Photos from the image-classification dataset "LAMIACEAE-DATASET" in the GitHub repository jow9wachirawit/LamiaceaeClassify. Its 3 classes are: hairy basil, sweet basil, thai basil.

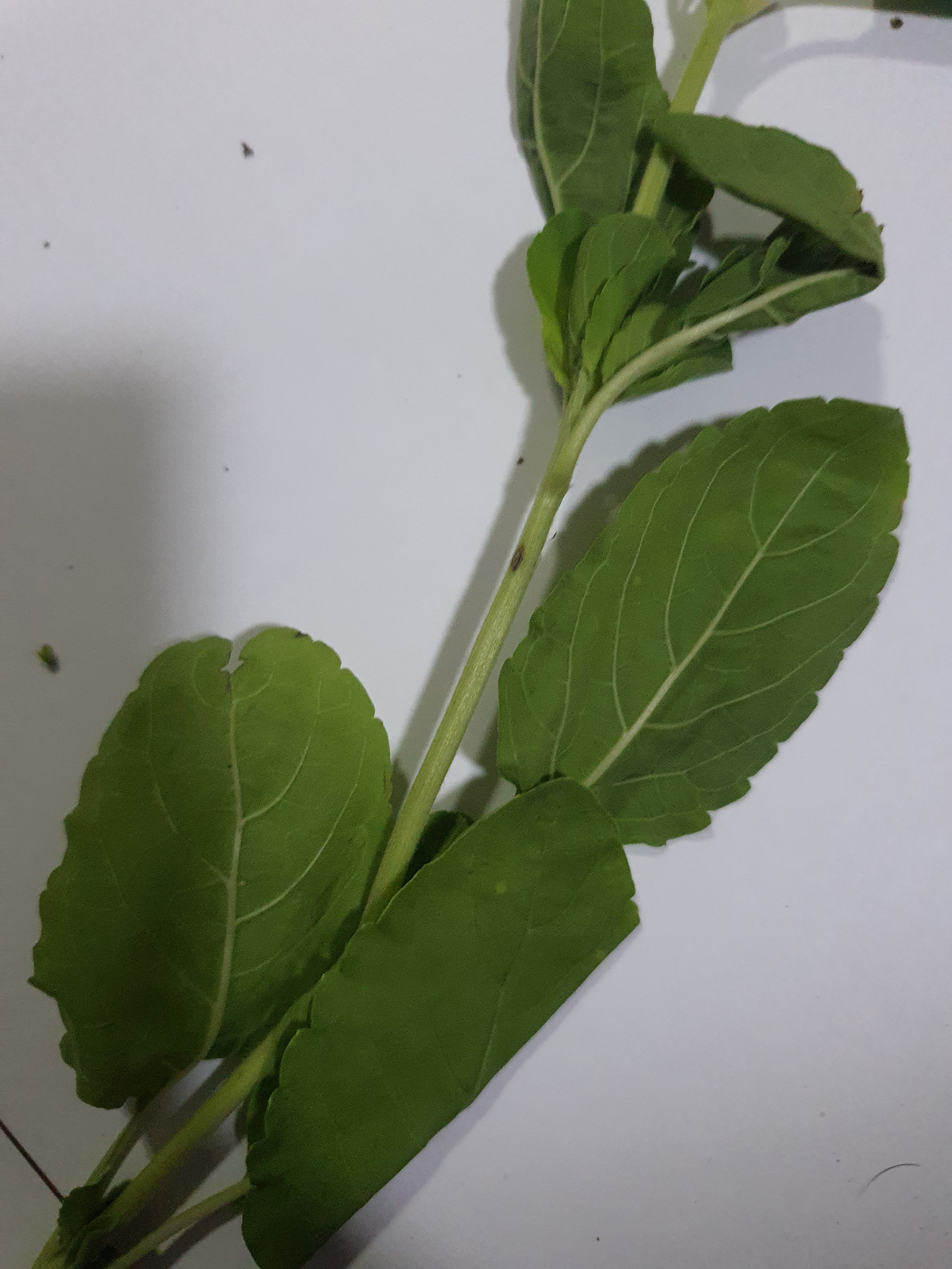
Label: sweet basil

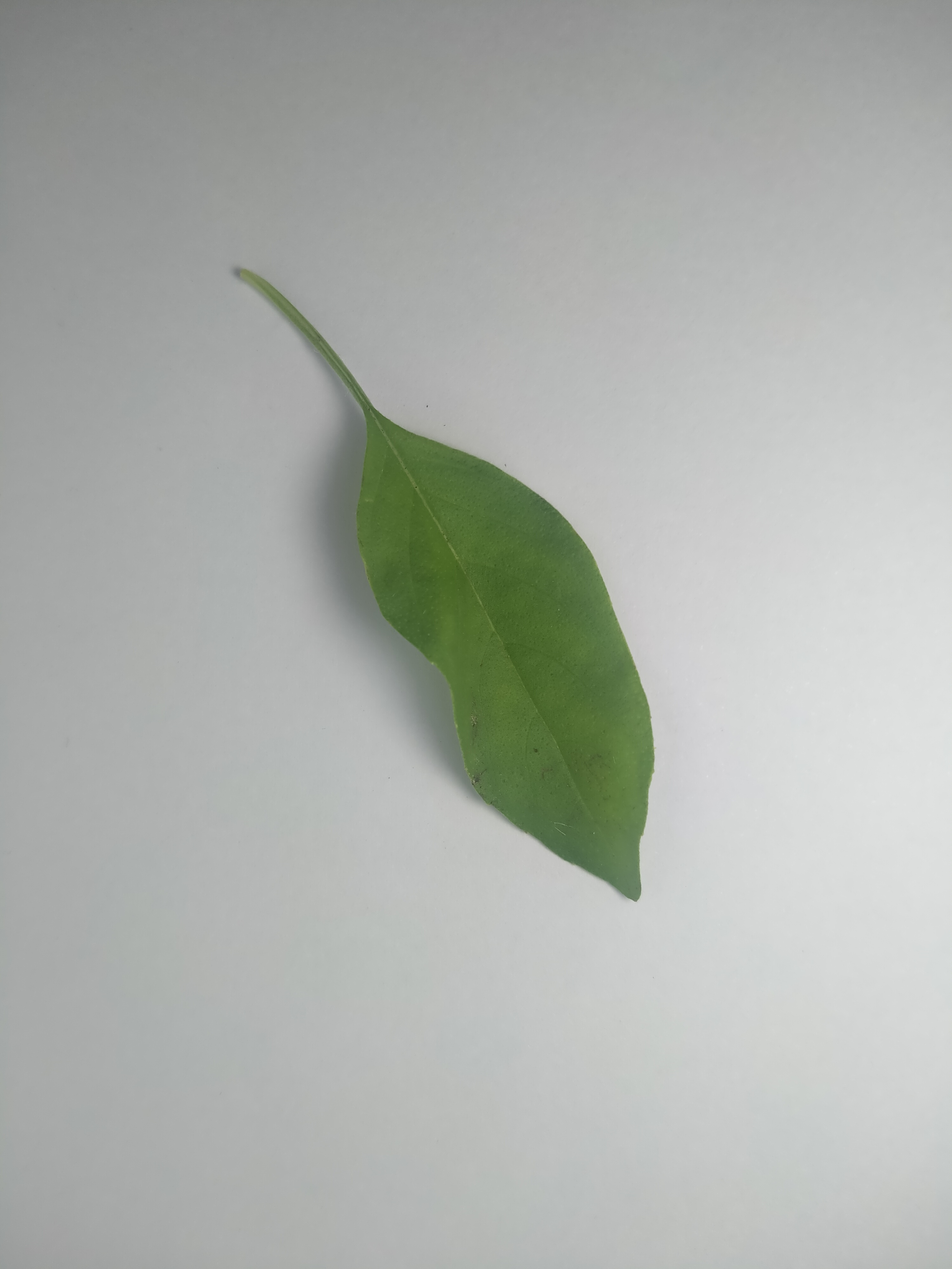
Label: hairy basil

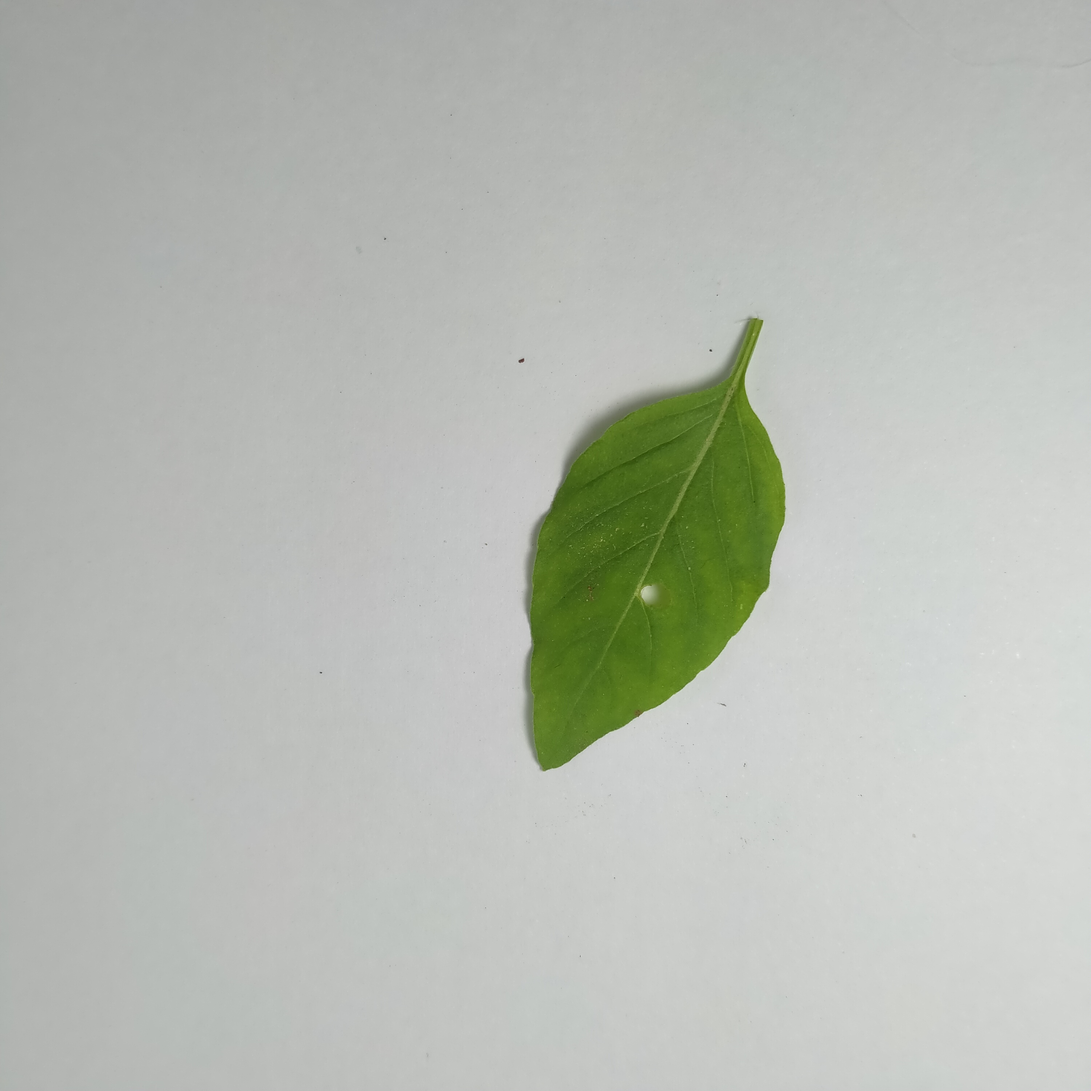
Label: hairy basil

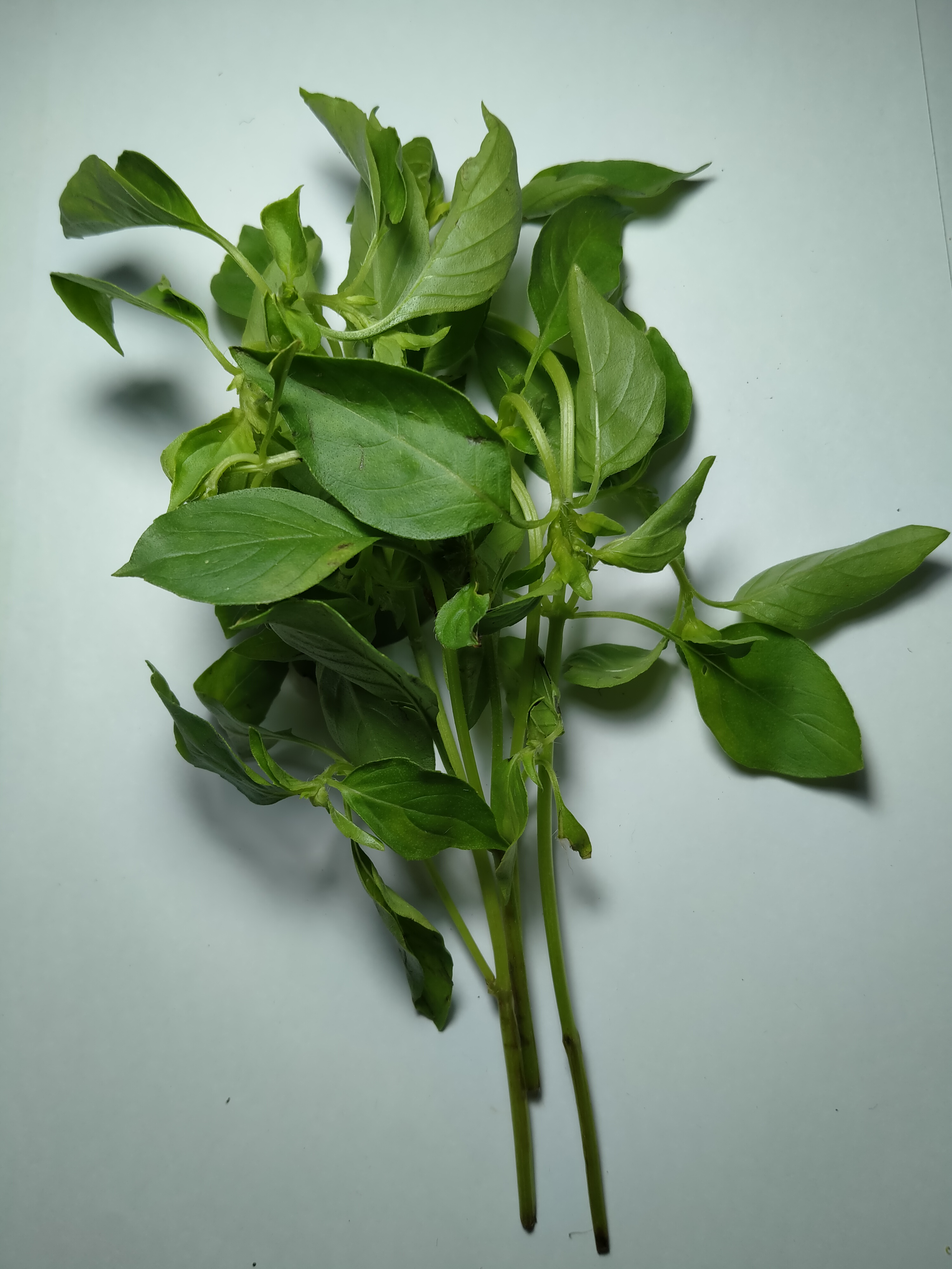
Label: hairy basil

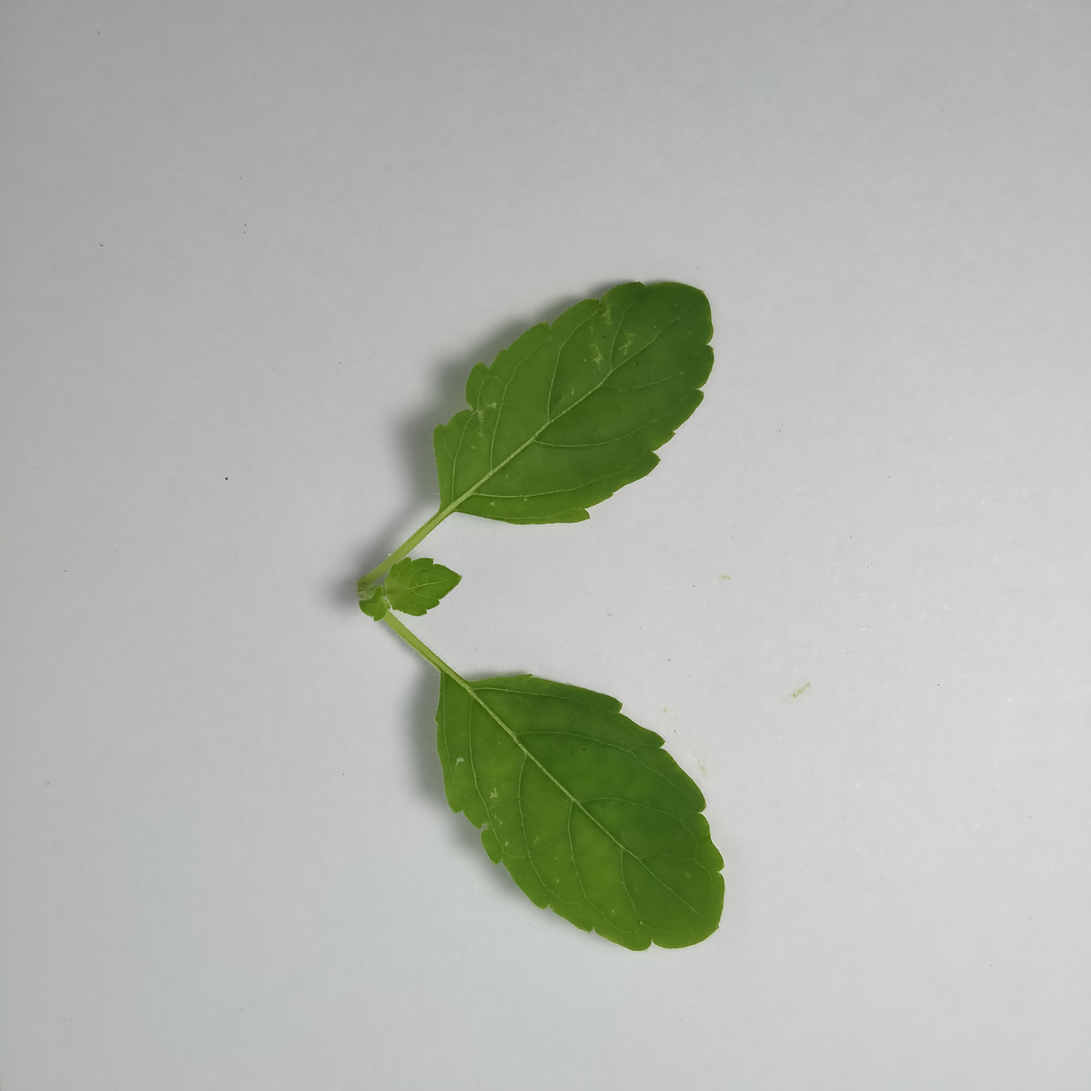
Label: sweet basil

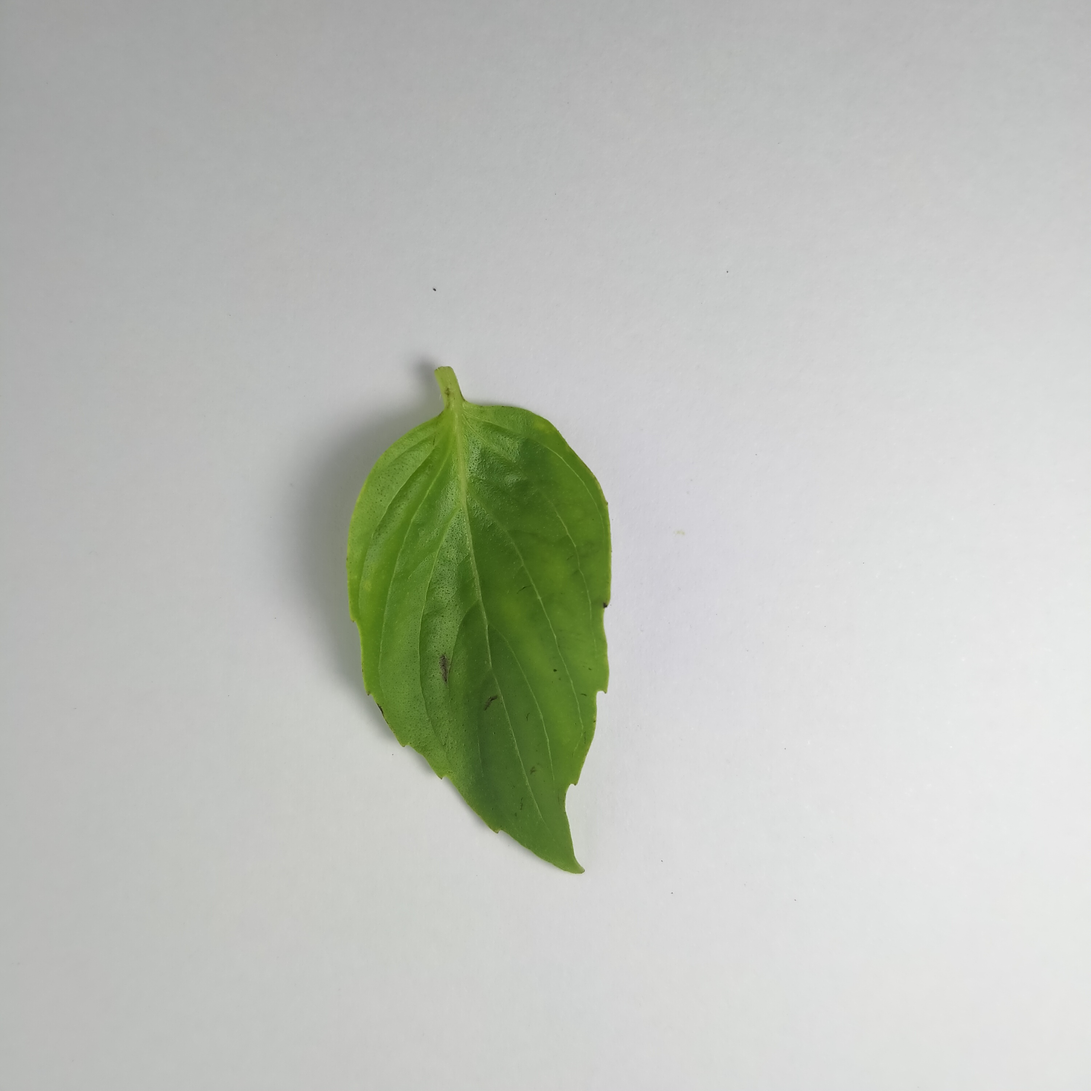
Label: thai basil
